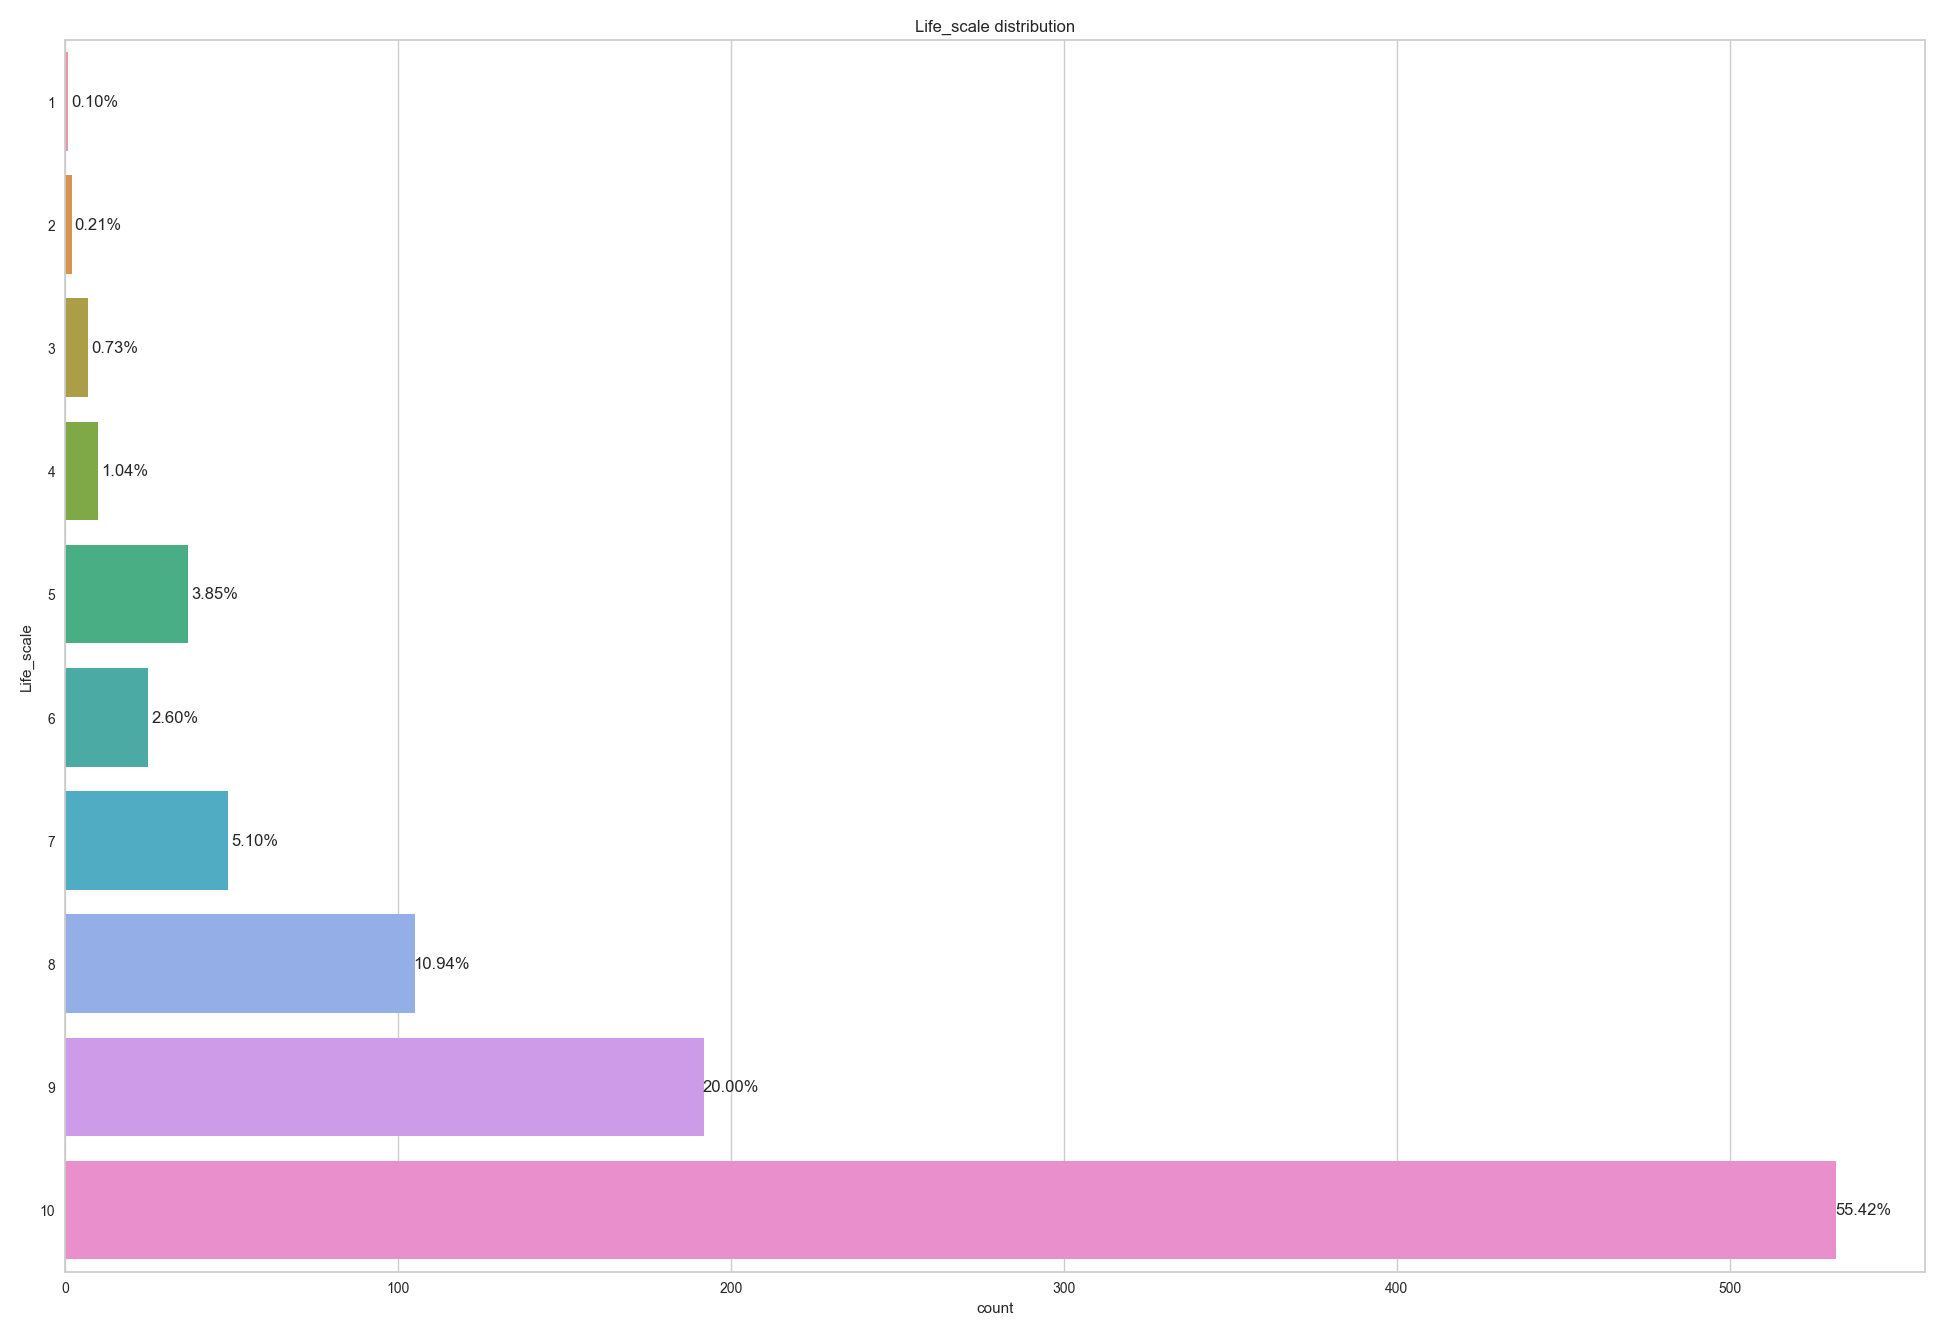

Values plotted in this chart, from the file beside it:
, Life_scale
10, 532
9, 192
8, 105
7, 49
5, 37
6, 25
4, 10
3, 7
2, 2
1, 1
